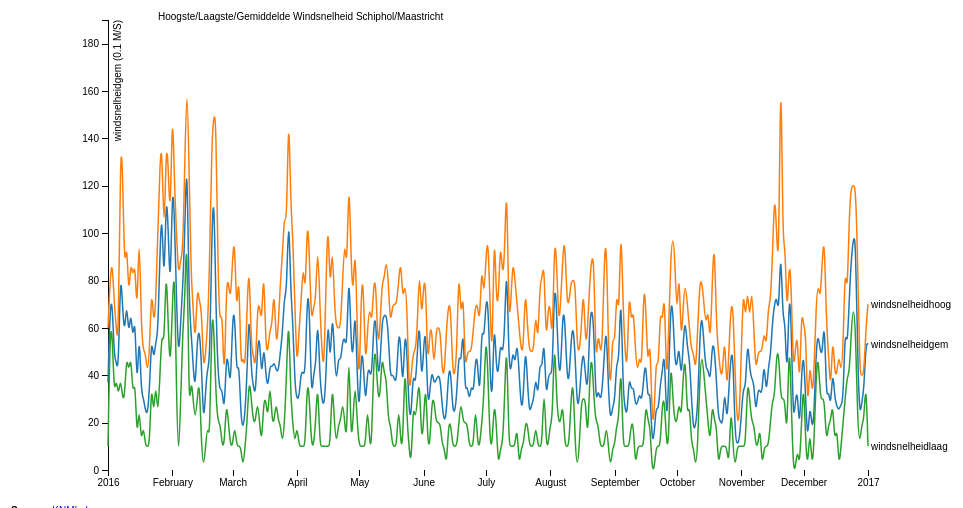
D3 v4 page, settled after 360 driven frames (6 s of simulated time); the page loaded 1 data file(s).


	
		// Setup the base svg
		var svg = d3.select("svg"),
			margin = {top: 20, right: 100, bottom: 30, left: 100},
			width = svg.attr("width") - margin.left - margin.right,
			height = svg.attr("height") - margin.top - margin.bottom,
			g = svg.append("g").attr("transform", "translate(" + margin.left + "," + margin.top + ")");

		// Store a timeparsing function
		var parseTime = d3.timeParse("%Y%m%d");

		// Set axis types
		var x = d3.scaleTime().range([0, width]),
			y = d3.scaleLinear().range([height, 0]),
			z = d3.scaleOrdinal(d3.schemeCategory10);

		// Create line function basics
		var line = d3.line()
			.curve(d3.curveBasis)
			.x(function(d) { return x(d.date); })
			.y(function(d) { return y(d.windsnelheidgem); });

		// Load in the first dataset (Schiphol)
		d3.tsv("data_schiphol.tsv", type, function(error, data) {
		  if (error) throw error;

		  
		// Store data, starting from 3rd (0-1-2) column, thus storing only the wind.
		var winds = data.columns.slice(2).map(function(id) {
			return {
			  id: id,
			  values: data.map(function(d) {
				return {date: d.date, windsnelheidgem: d[id]};
			  })
			};
		  });

		  x.domain(d3.extent(data, function(d) { return d.date; }));

		  y.domain([
			d3.min(winds, function(c) { return d3.min(c.values, function(d) { return d.windsnelheidgem; }); }),
			d3.max(winds, function(c) { return d3.max(c.values, function(d) { return d.windsnelheidgem; }); })
		  ]);

		  z.domain(winds.map(function(c) { return c.id; }));

		  // Title
		  g.append("text")
			  .attr("x", 50)
			  .attr("fill", "#000")
			  .text("Hoogste/Laagste/Gemiddelde Windsnelheid Schiphol/Maastricht");
		  
		  g.append("g")
			  .attr("class", "axis axis--x")
			  .attr("transform", "translate(0," + height + ")")
			  .call(d3.axisBottom(x));

		  g.append("g")
			  .attr("class", "axis axis--y")
			  .call(d3.axisLeft(y))
			.append("text")
			  .attr("transform", "rotate(-90)")
			  .attr("y", 6)
			  .attr("dy", "0.71em")
			  .attr("fill", "#000")
			  .text("windsnelheidgem (0.1 M/S)");

		  var wind = g.selectAll(".wind")
			.data(winds)
			.enter().append("g")
			  .attr("class", "wind");

		  wind.append("path")
			  .attr("class", "line")
			  .attr("d", function(d) { return line(d.values); })
			  .style("stroke", function(d) { return z(d.id); });

		  wind.append("text")
			  .datum(function(d) { return {id: d.id, value: d.values[d.values.length - 1]}; })
			  .attr("transform", function(d) { return "translate(" + x(d.value.date) + "," + y(d.value.windsnelheidgem) + ")"; })
			  .attr("x", 3)
			  .attr("dy", "0.35em")
			  .style("font", "10px sans-serif")
			  .text(function(d) { return d.id; });
			  
			  
		});
	
		function type(d, _, columns) {
		  d.date = parseTime(d.date);
		  for (var i = 1, n = columns.length, c; i < n; ++i) d[c = columns[i]] = +d[c];
		  return d;
		}

	

### data: data_schiphol.tsv
station	date	windsnelheidgem	windsnelheidhoog	windsnelheidlaag
240	20160101	37	60	10
240	20160102	69	80	60
240	20160103	73	90	60
240	20160104	47	70	30
240	20160105	46	60	40
240	20160106	40	50	30
240	20160107	87	140	40
240	20160108	69	130	30
240	20160109	56	80	30
240	20160110	73	100	50
240	20160111	55	70	40
240	20160112	69	90	50
240	20160113	53	80	30
240	20160114	68	90	40
240	20160115	29	60	10
240	20160116	63	110	30
240	20160117	32	60	10
240	20160118	31	50	20
240	20160119	25	50	10
240	20160120	23	40	10
240	20160121	34	50	10
240	20160122	58	80	40
240	20160123	45	60	20
240	20160124	55	70	40
240	20160125	56	100	20
240	20160126	92	130	40
240	20160127	113	140	60
240	20160128	71	90	50
240	20160129	120	140	90
240	20160130	103	130	60
240	20160131	70	100	40
240	20160201	124	160	70
240	20160202	108	120	90
240	20160203	71	100	30
240	20160204	45	80	0
240	20160205	63	90	30
240	20160206	77	90	60
240	20160207	100	130	70
240	20160208	140	170	110
240	20160209	70	130	20
240	20160210	59	80	40
240	20160211	44	70	30
240	20160212	32	50	20
240	20160213	56	80	30
240	20160214	60	70	40
240	20160215	46	70	10
240	20160216	17	40	0
240	20160217	34	50	10
240	20160218	44	60	20
240	20160219	44	90	10
240	20160220	101	140	70
240	20160221	121	150	60
240	20160222	67	150	30
240	20160223	40	80	20
240	20160224	33	60	20
240	20160225	35	70	10
240	20160226	22	30	10
240	20160227	50	80	30
240	20160228	45	80	20
240	20160229	33	70	10
... 307 more rows